Dataset: classification (GitHub, DylanHughes02/fruit-detection-project). Classes: apple, banana, orange, pear.

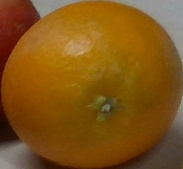
Label: orange

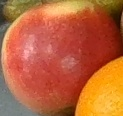
Label: apple

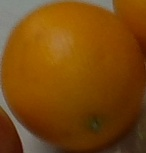
Label: orange

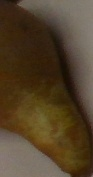
Label: pear

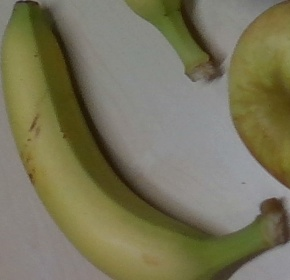
Label: banana

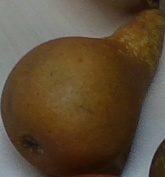
Label: pear
